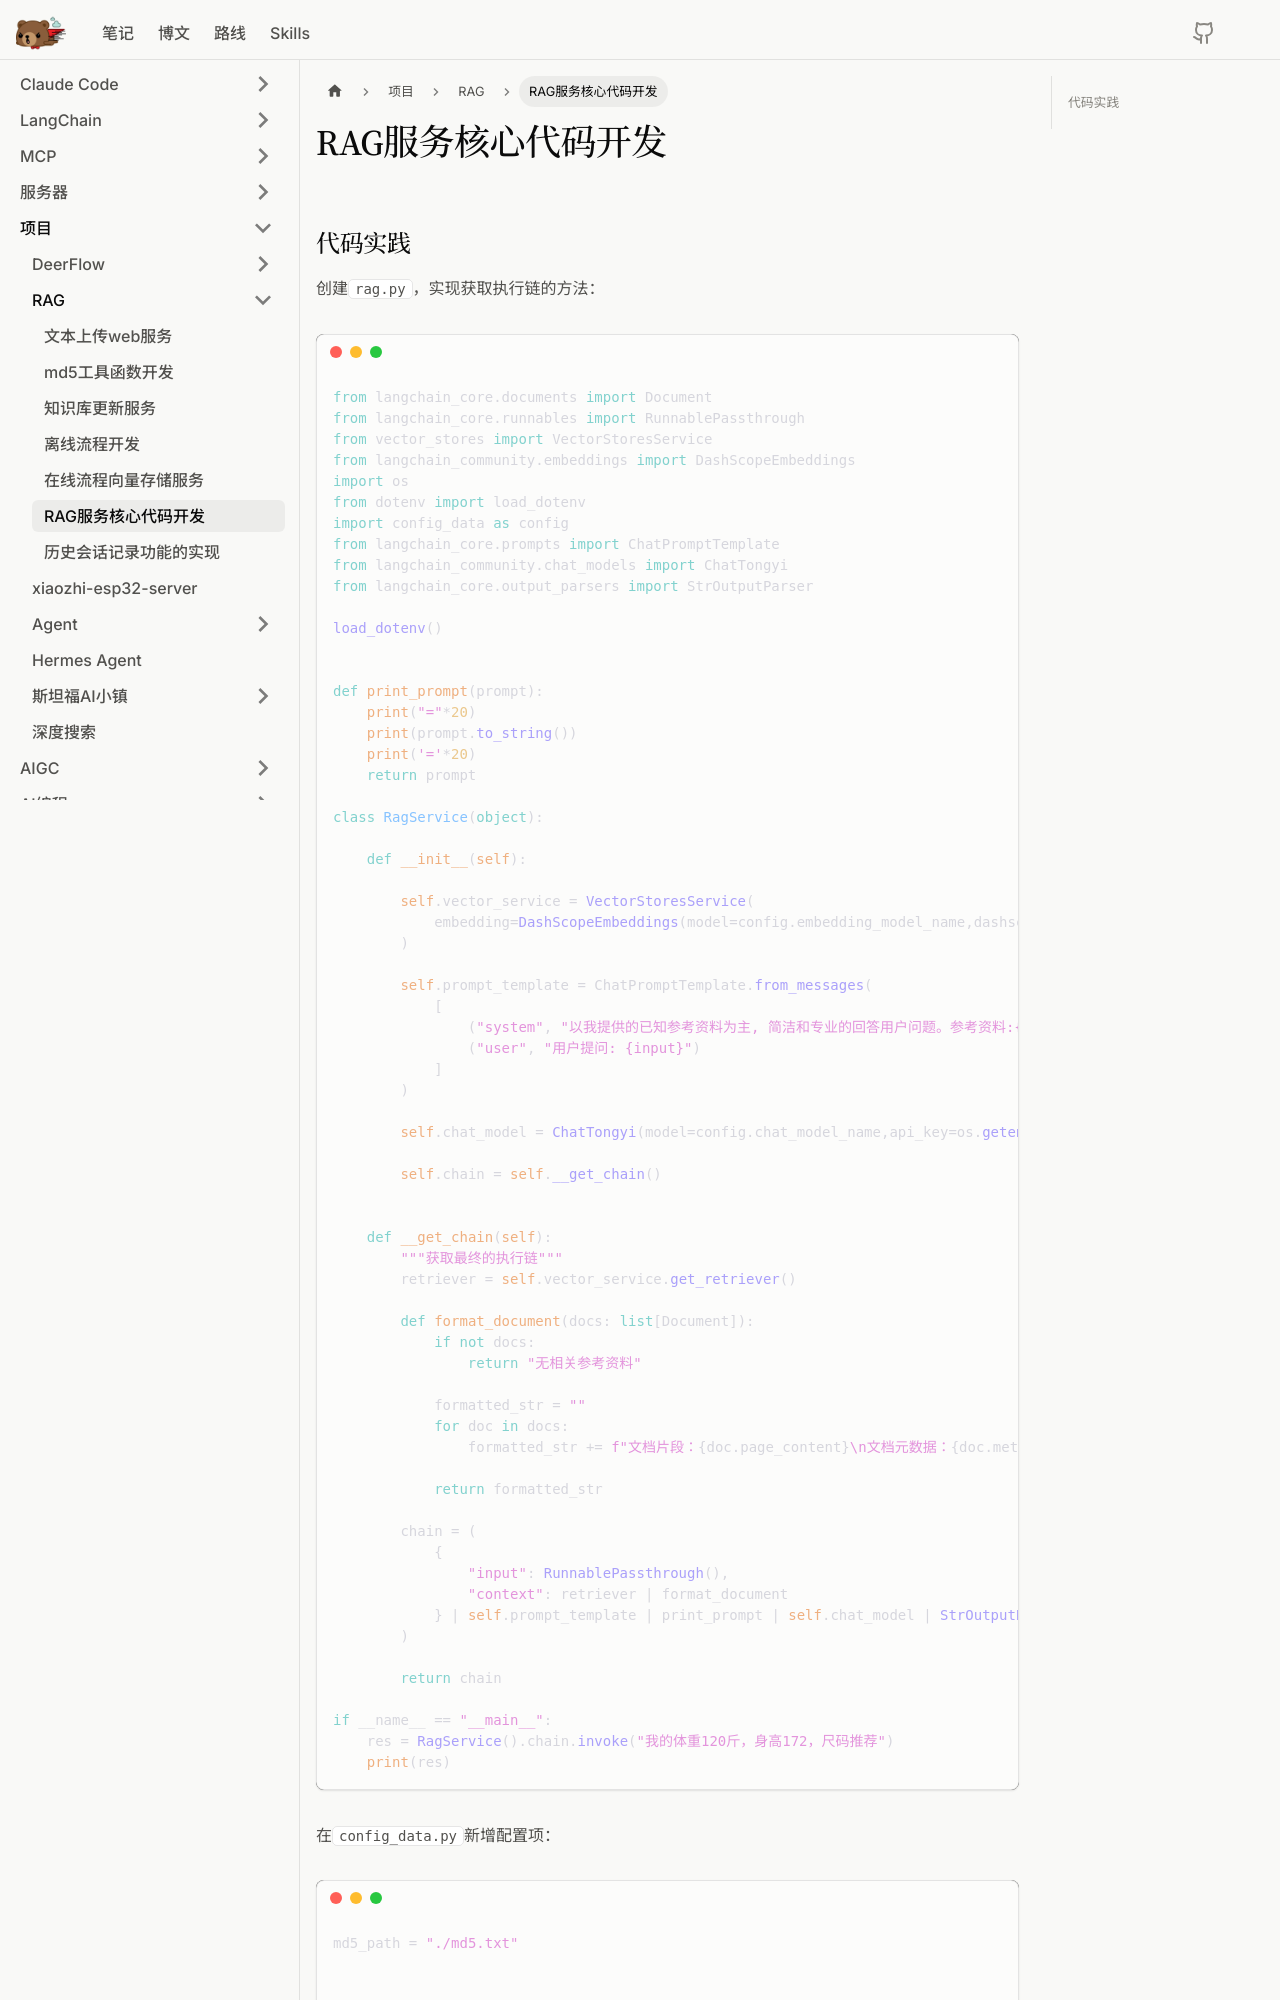

repository: litterbear520/Blog · page: docs/项目/RAG/RAG服务核心代码开发/index.html · generator: docusaurus

---
sidebar_position: 7
---

# RAG服务核心代码开发

## 代码实践

创建`rag.py`，实现获取执行链的方法：

```python
from langchain_core.documents import Document
from langchain_core.runnables import RunnablePassthrough
from vector_stores import VectorStoresService
from langchain_community.embeddings import DashScopeEmbeddings
import os
from dotenv import load_dotenv
import config_data as config
from langchain_core.prompts import ChatPromptTemplate
from langchain_community.chat_models import ChatTongyi
from langchain_core.output_parsers import StrOutputParser

load_dotenv()


def print_prompt(prompt):
    print("="*20)
    print(prompt.to_string())
    print('='*20)
    return prompt

class RagService(object):

    def __init__(self):

        self.vector_service = VectorStoresService(
            embedding=DashScopeEmbeddings(model=config.embedding_model_name,dashscope_api_key=os.getenv("LLM_API_KEY"))
        )

        self.prompt_template = ChatPromptTemplate.from_messages(
            [
                ("system", "以我提供的已知参考资料为主, 简洁和专业的回答用户问题。参考资料:{context}。"),
                ("user", "用户提问: {input}")
            ]
        )

        self.chat_model = ChatTongyi(model=config.chat_model_name,api_key=os.getenv("LLM_API_KEY"))

        self.chain = self.__get_chain()


    def __get_chain(self):
        """获取最终的执行链"""
        retriever = self.vector_service.get_retriever()

        def format_document(docs: list[Document]):
            if not docs:
                return "无相关参考资料"
            
            formatted_str = ""
            for doc in docs:
                formatted_str += f"文档片段：{doc.page_content}\n文档元数据：{doc.metadata}"

            return formatted_str

        chain = (
            {
                "input": RunnablePassthrough(),
                "context": retriever | format_document
            } | self.prompt_template | print_prompt | self.chat_model | StrOutputParser()
        )
